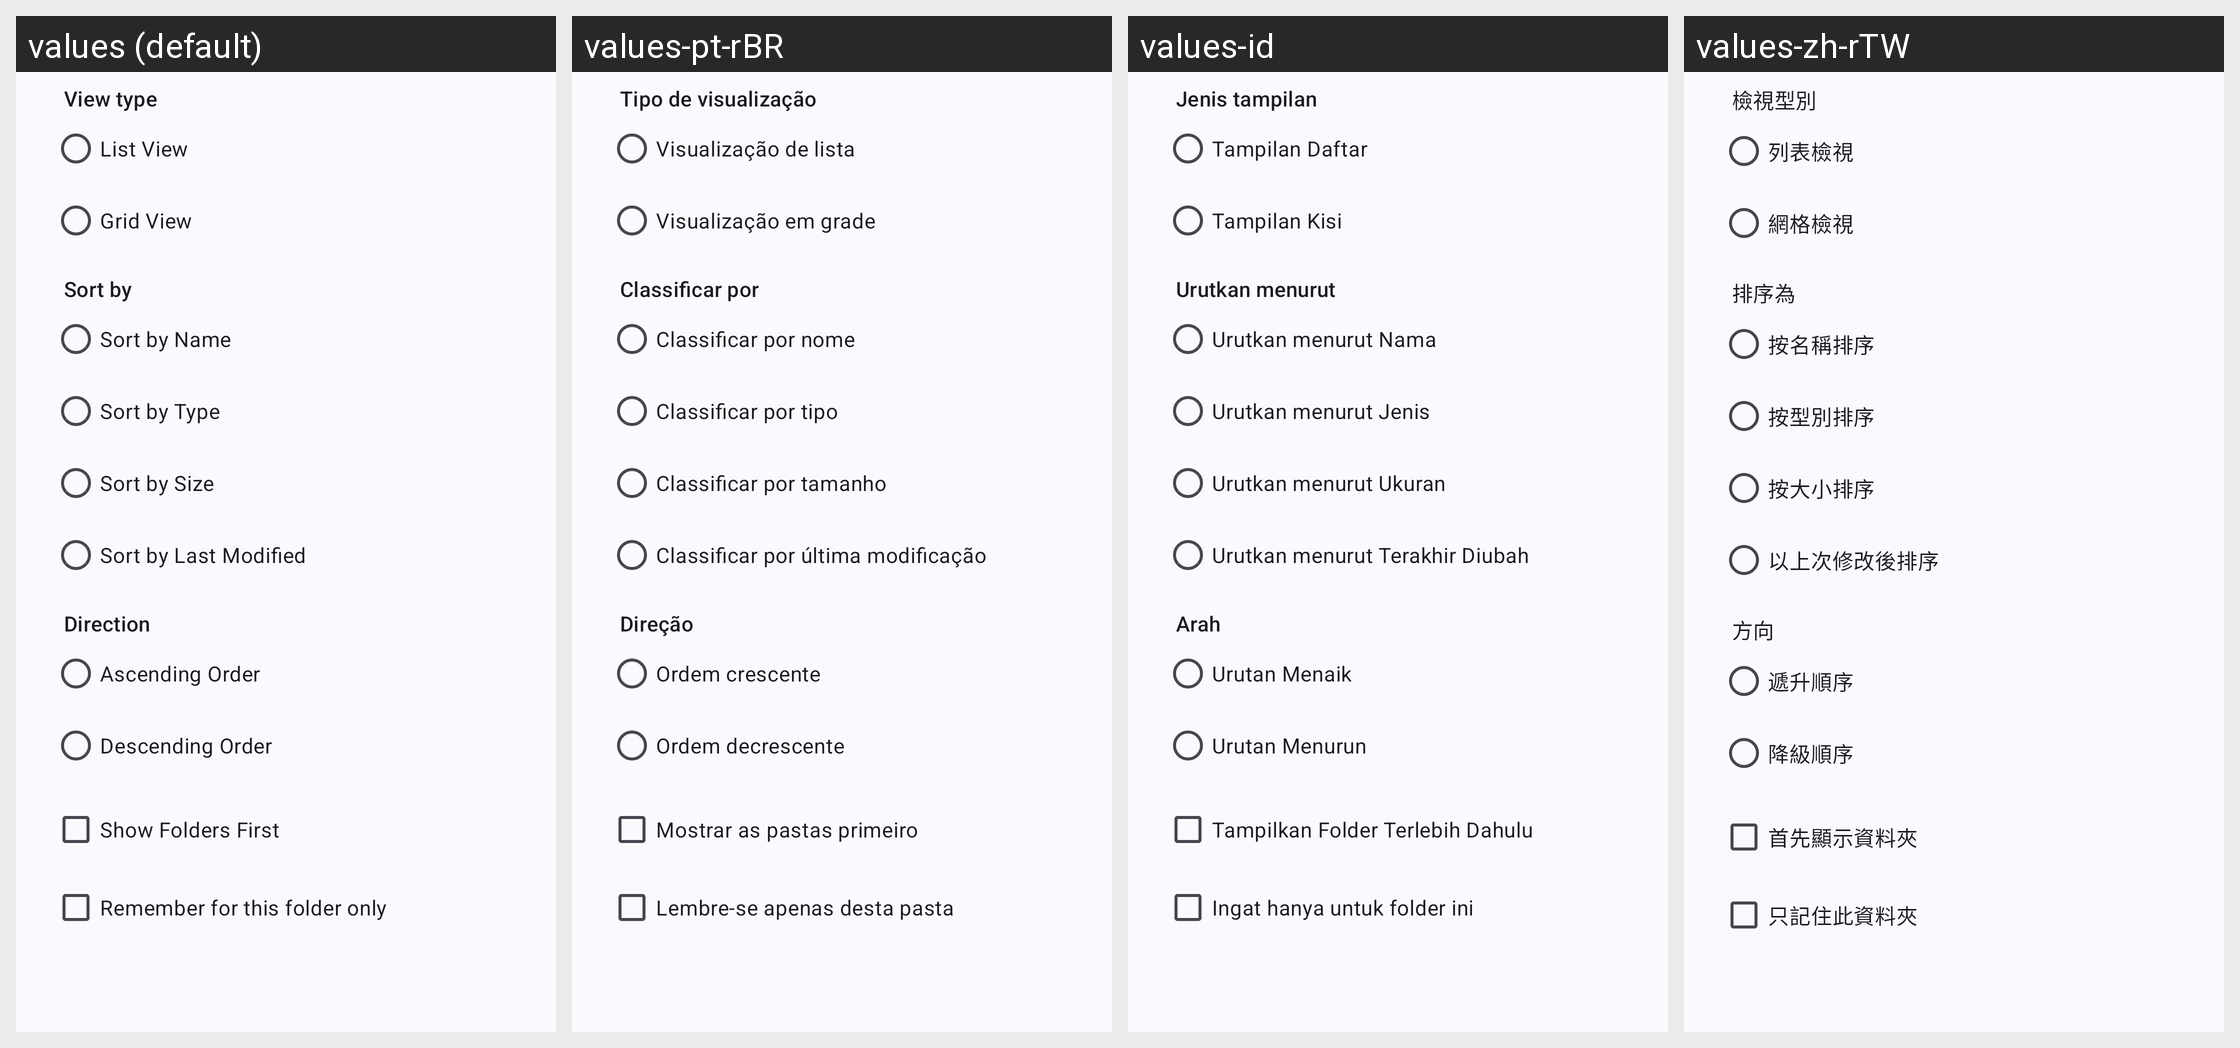

Locale-by-locale string values for the Android screen shown in this grid:
Android screen res/layout/dialog_file_list_sort.xml rendered under 4 locales, left to right: values (default), values-pt-rBR, values-id, values-zh-rTW. Device: Nexus 5 (rendered at 1080×1920; each locale shown at half size, 540×960, under a caption strip naming it); theme Theme.WizeFiles.
Other locales in the repository, not shown: values-ar, values-de, values-fr, values-hi, values-ru, values-th, values-tr, values-ur, values-vi, values-zh-rCN.
Strings drawn on this screen, with the default value and each locale's value (text and hints the layout hard-codes, and strings that could not be matched under every locale, appear in the picture but are not listed):

file_list_action_view
  values: View type
  values-pt-rBR: Tipo de visualização
  values-id: Jenis tampilan
  values-zh-rTW: 檢視型別

file_list_action_view_list
  values: List View
  values-pt-rBR: Visualização de lista
  values-id: Tampilan Daftar
  values-zh-rTW: 列表檢視

file_list_action_view_grid
  values: Grid View
  values-pt-rBR: Visualização em grade
  values-id: Tampilan Kisi
  values-zh-rTW: 網格檢視

file_list_action_sort_by
  values: Sort by
  values-pt-rBR: Classificar por
  values-id: Urutkan menurut
  values-zh-rTW: 排序為

file_list_action_sort_by_name
  values: Sort by Name
  values-pt-rBR: Classificar por nome
  values-id: Urutkan menurut Nama
  values-zh-rTW: 按名稱排序

file_list_action_sort_by_type
  values: Sort by Type
  values-pt-rBR: Classificar por tipo
  values-id: Urutkan menurut Jenis
  values-zh-rTW: 按型別排序

file_list_action_sort_by_size
  values: Sort by Size
  values-pt-rBR: Classificar por tamanho
  values-id: Urutkan menurut Ukuran
  values-zh-rTW: 按大小排序

file_list_action_sort_by_last_modified
  values: Sort by Last Modified
  values-pt-rBR: Classificar por última modificação
  values-id: Urutkan menurut Terakhir Diubah
  values-zh-rTW: 以上次修改後排序

file_list_action_sort_direction
  values: Direction
  values-pt-rBR: Direção
  values-id: Arah
  values-zh-rTW: 方向

file_list_action_sort_order_ascending
  values: Ascending Order
  values-pt-rBR: Ordem crescente
  values-id: Urutan Menaik
  values-zh-rTW: 遞升順序

file_list_action_sort_order_descending
  values: Descending Order
  values-pt-rBR: Ordem decrescente
  values-id: Urutan Menurun
  values-zh-rTW: 降級順序

file_list_action_sort_directories_first
  values: Show Folders First
  values-pt-rBR: Mostrar as pastas primeiro
  values-id: Tampilkan Folder Terlebih Dahulu
  values-zh-rTW: 首先顯示資料夾

file_list_action_view_sort_path_specific
  values: Remember for this folder only
  values-pt-rBR: Lembre-se apenas desta pasta
  values-id: Ingat hanya untuk folder ini
  values-zh-rTW: 只記住此資料夾
